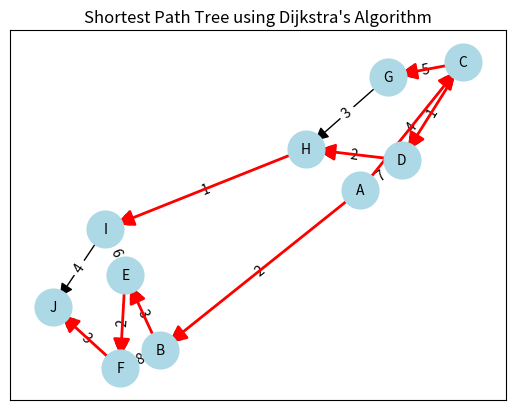

This figure's Python source:
import heapq
import networkx as nx
import matplotlib.pyplot as plt

# Function to implement Dijkstra's algorithm
def dijkstra(graph, start_node):
    # Initialize distances from the start node to all other nodes as infinity
    distances = {node: float('infinity') for node in graph}
    # Distance from the start node to itself is zero
    distances[start_node] = 0

    # Priority queue to select the node with the smallest distance
    priority_queue = [(0, start_node)]

    # Dictionary to store the shortest path tree
    shortest_path_tree = {node: None for node in graph}

    while priority_queue:
        # Select the node with the smallest distance
        current_distance, current_node = heapq.heappop(priority_queue)

        # If the current distance is greater than the recorded distance, skip it
        if current_distance > distances[current_node]:
            continue

        # Explore neighbors of the current node
        for neighbor, weight in graph[current_node].items():
            distance = current_distance + weight

            # If a shorter path is found, update the distance and add it to the priority queue
            if distance < distances[neighbor]:
                distances[neighbor] = distance
                shortest_path_tree[neighbor] = current_node
                heapq.heappush(priority_queue, (distance, neighbor))

    return distances, shortest_path_tree

# Define the graph as a dictionary
graph = {
    'A': {'B': 2, 'C': 4, 'D': 7},
    'B': {'E': 3, 'F': 8},
    'C': {'D': 1, 'G': 5},
    'D': {'H': 2},
    'E': {'F': 2, 'I': 6},
    'F': {'J': 3},
    'G': {'H': 3},
    'H': {'I': 1},
    'I': {'J': 4},
    'J': {}
}

# Run Dijkstra's algorithm from node 'A'
shortest_paths, shortest_path_tree = dijkstra(graph, 'A')

# Print the shortest paths from 'A' to all other nodes
for node, distance in shortest_paths.items():
    print(f"Shortest path from A to {node}: {distance}")

# Visualization
G = nx.DiGraph()

# Add edges to the graph
for node, neighbors in graph.items():
    for neighbor, weight in neighbors.items():
        G.add_edge(node, neighbor, weight=weight)

# Position nodes using the spring layout
pos = nx.spring_layout(G)

# Draw nodes
nx.draw_networkx_nodes(G, pos, node_size=700, node_color='lightblue')

# Draw edges
nx.draw_networkx_edges(G, pos, edgelist=G.edges(), arrowstyle='-|>', arrowsize=20)

# Draw node labels
nx.draw_networkx_labels(G, pos, font_size=10, font_family='sans-serif')

# Draw edge labels
edge_labels = nx.get_edge_attributes(G, 'weight')
nx.draw_networkx_edge_labels(G, pos, edge_labels=edge_labels)

# Highlight the shortest path tree
path_edges = []
for node in shortest_path_tree:
    if shortest_path_tree[node]:
        path_edges.append((shortest_path_tree[node], node))

nx.draw_networkx_edges(G, pos, edgelist=path_edges, edge_color='r', width=2, arrowstyle='-|>', arrowsize=25)

plt.title("Shortest Path Tree using Dijkstra's Algorithm")
plt.show()
